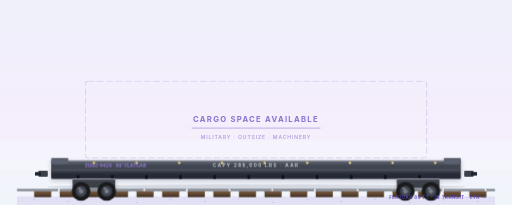
t = 0.00 s
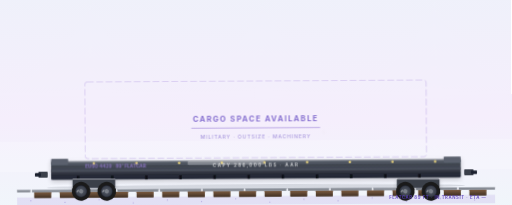
t = 1.62 s
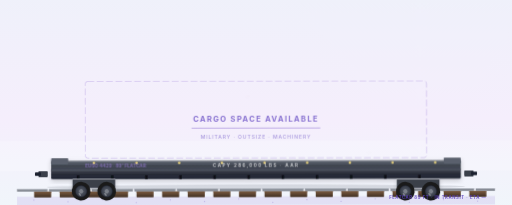
t = 3.30 s
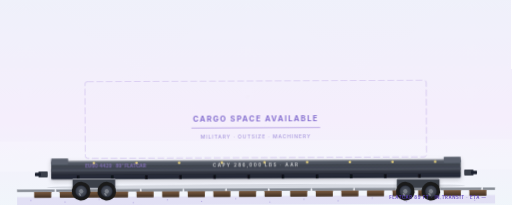
t = 4.70 s
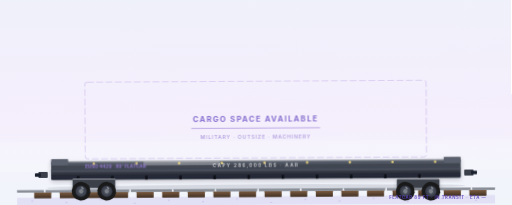
t = 6.80 s
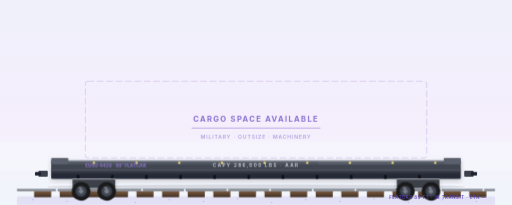
t = 8.34 s

The animated SVG that drew these frames (rendered in a browser with its animation timeline set to each time). Animation: 4 SMIL elements (animateTransform=4), 13 CSS @keyframes rules; frames cover the first 8.34 s, repeats indefinitely.

<?xml version="1.0" encoding="UTF-8"?>
<svg xmlns="http://www.w3.org/2000/svg" width="1200" height="600" viewBox="0 50 1200 480" preserveAspectRatio="xMidYMid meet">
  <style><![CDATA[
    /* ========== RAIL JOINT CLACK-CLACK ==========
       Real bogie over a 39' rail joint: a sharp steel-on-steel jolt
       (quick rise, fast settle) repeated as each truck hits the gap —
       a snappy double-tap, NOT a soft sinusoid. */
    .rail-clack    { animation: rail-clack 0.62s cubic-bezier(0.3,0,0.2,1) infinite; }
    @keyframes rail-clack {
      0%             { transform: translateY(0); }
      8%             { transform: translateY(-1.1px); }   /* lead truck impact */
      24%            { transform: translateY(0); }
      50%            { transform: translateY(0); }
      58%            { transform: translateY(-0.7px); }   /* trailing truck impact */
      74%, 100%      { transform: translateY(0); }
    }
    .rail-yaw      { transform-origin: 600px 470px;
                      animation: rail-yaw 2.8s ease-in-out infinite; }
    @keyframes rail-yaw {
      0%, 100% { transform: rotate(0deg); }
      50%      { transform: rotate(-0.35deg); }
    }
    /* Ballast spray kicked up behind the trailing bogie (dust loop). */
    .spray         { animation: spray-kick 0.7s ease-out infinite; }
    .spray.b       { animation-delay: -0.3s; }
    .spray.c       { animation-delay: -0.5s; }
    @keyframes spray-kick {
      0%   { opacity: 0;    transform: translate(0,0)    scale(0.4); }
      20%  { opacity: 0.55; }
      100% { opacity: 0;    transform: translate(28px,-6px) scale(1.1); }
    }

    /* Country stencil switch: renderer toggles visibility of one group.
       Default = US (AAR plate / LBS). Set the others to display:inline
       and this to none for CA (Transport Canada / kg) or MX (SCT / kg). */
    .country-CA, .country-MX { display: none; }
    .country-US { display: inline; }

    @media (prefers-reduced-motion: reduce) {
      /* Still the train: freeze the joint clack, yaw and dust spray.
         (Wheel rotation is SMIL <animateTransform>; renderers that honor
          reduced-motion pause SMIL declaratively — see wheels below.) */
      .rail-clack, .rail-yaw, .spray { animation: none !important; }
    }
  
    /* ========== ACTIVATED RAIL VOCAB (Wave S1) ==========
       Real jointed-rail read: 96px rail + 4px joint gap scrolled by the
       shared rail-scroll keyframe — dash cycle (100) equals the keyframe
       travel, so the joint sweep loops seamlessly under the consist. */
    .rail-joints { stroke-dasharray: 96 4;
                   animation: rail-scroll 1.2s linear infinite; }
    @media (prefers-reduced-motion: reduce) {
      .rail-joints { animation: none !important; }
    }

    /* ========== SHARED RAIL VOCABULARY (family standard, Wave S1) ========== */
    .sheen { animation: sheen-sweep 5s ease-in-out infinite; transform-box: fill-box; }
    @keyframes sheen-sweep {
      0%   { transform: translateX(-220px); opacity: 0; }
      30%  { opacity: 0.5; }
      70%  { opacity: 0.5; }
      100% { transform: translateX(220px); opacity: 0; }
    }
    .wordmark { animation: wordmark-breath 6s ease-in-out infinite; }
    @keyframes wordmark-breath {
      0%, 100% { opacity: 0.14; }
      50%      { opacity: 0.24; }
    }
    .chevron { animation: chevron-pulse 2.2s ease-in-out infinite; }
    @keyframes chevron-pulse {
      0%, 100% { opacity: 0.3; }
      50%      { opacity: 0.65; }
    }
    .sky-shimmer { animation: sky-drift 14s linear infinite; transform-box: fill-box; }
    @keyframes sky-drift {
      from { transform: translateX(-40px); opacity: 0.12; }
      50%  { opacity: 0.22; }
      to   { transform: translateX(40px); opacity: 0.12; }
    }
    .rail-line { stroke-dasharray: 40 0;
                  animation: rail-scroll 1.2s linear infinite; }
    @keyframes rail-scroll {
      from { stroke-dashoffset: 0; }
      to   { stroke-dashoffset: -100; }
    }
    .ballast { animation: ballast-drift 3s ease-in-out infinite; transform-box: fill-box; }
    @keyframes ballast-drift {
      0%, 100% { transform: translateX(0); opacity: 0.25; }
      50%      { transform: translateX(-8px); opacity: 0.32; }
    }
    .reporting { animation: reporting-fade 7s ease-in-out infinite; }
    @keyframes reporting-fade {
      0%, 100% { opacity: 0.85; }
      50%      { opacity: 0.6; }
    }
    /* ========== BRAND LOCKUP ========== */
    .brand-mark {
      transform-box: fill-box; transform-origin: center;
      animation: brand-pulse 3.6s ease-in-out infinite;
    }
    @keyframes brand-pulse {
      0%, 100% { transform: scale(1);    opacity: 0.92; }
      50%      { transform: scale(1.05); opacity: 1; }
    }
    .brand-word { animation: brand-word-breath 6s ease-in-out infinite; }
    @keyframes brand-word-breath {
      0%, 100% { opacity: 0.78; }
      50%      { opacity: 1; }
    }
    /* ========== IDENTITY BEAT — empty-deck sheen ==========
       Light sweeps the bare apitong plank deck — the EMPTY 89-ft deck IS
       the flatcar's identity read. */
    .deck-sheen { animation: deck-sheen 5.5s ease-in-out infinite; }
    @keyframes deck-sheen {
      0%       { transform: translateX(0); opacity: 0; }
      30%      { opacity: 0.3; }
      60%, 100%{ transform: translateX(640px); opacity: 0; }
    }
    @media (prefers-reduced-motion: reduce) {
      .sheen, .wordmark, .chevron, .sky-shimmer, .rail-line, .ballast,
      .reporting, .brand-mark, .brand-word, .deck-sheen { animation: none !important; }
    }

    /* ========== DARK-MODE OVERRIDES (2026-05-16) ========== */
    @media (prefers-color-scheme: dark) {
      .sky-bg          { fill: url(#skyDark) !important; }
      .ground-line     { stroke: #5E4FC6 !important; opacity: 0.55 !important; }
      .ground-shadow   { fill: #060912 !important; opacity: 0.55 !important; }
      .brand-word      { fill: #C9B6FF !important; }
      .brand-tagline   { fill: #8B7FE3 !important; }
      .equipment-label { fill: #C9B6FF !important; }
      .equipment-sub   { fill: #8B7FE3 !important; }
      .equipment-rule  { stroke: #6E4DFF !important; }
    }
  ]]></style>

  <!-- 29 · Rail · Flat Car · Standalone idle silhouette · RAIL / LBS
       Empty general-purpose rail flatcar (no container, no trailer).
       Wave S1 2026-06-10: reframed to the family viewBox + full shared
       rail vocabulary (scrolling joints, ballast drift, reporting fade,
       brand keyframes) + deck-sheen identity beat + live bind hooks. -->
  <defs>
        <linearGradient id="skyDark" x1="0" y1="0" x2="0" y2="1">
      <stop offset="0%"  stop-color="#0A0F1F"/>
      <stop offset="55%" stop-color="#141A2E"/>
      <stop offset="100%" stop-color="#0B0F1B"/>
    </linearGradient>
    <linearGradient id="brandIridescent" x1="0" y1="0" x2="1" y2="1">
      <stop offset="0%" stop-color="#1473FF"/>
      <stop offset="50%" stop-color="#6E4DFF"/>
      <stop offset="100%" stop-color="#BE01FF"/>
    </linearGradient>
    <linearGradient id="sky" x1="0" y1="0" x2="0" y2="1"><stop offset="0%" stop-color="#EEF1FA"/><stop offset="55%" stop-color="#F5EEFC"/><stop offset="100%" stop-color="#EFF8FA"/></linearGradient>
    <linearGradient id="flatcar" x1="0" y1="0" x2="0" y2="1"><stop offset="0%" stop-color="#2A2D38"/><stop offset="100%" stop-color="#0F1118"/></linearGradient>
    <linearGradient id="flatcarTop" x1="0" y1="0" x2="0" y2="1">
      <stop offset="0%" stop-color="#5A606D"/>
      <stop offset="50%" stop-color="#3A3F4A"/>
      <stop offset="100%" stop-color="#1F2330"/>
    </linearGradient>
    <linearGradient id="tie" x1="0" y1="0" x2="0" y2="1"><stop offset="0%" stop-color="#7A5A40"/><stop offset="100%" stop-color="#3F2F22"/></linearGradient>
    <radialGradient id="rim" cx="0.5" cy="0.5" r="0.5"><stop offset="0%" stop-color="#5A606D"/><stop offset="80%" stop-color="#3A3F4A"/><stop offset="100%" stop-color="#1F2330"/></radialGradient>
    <filter id="rigShadow" x="-10%" y="-10%" width="120%" height="130%"><feGaussianBlur in="SourceAlpha" stdDeviation="6"/><feOffset dx="0" dy="4" result="offsetBlur"/><feComponentTransfer><feFuncA type="linear" slope="0.18"/></feComponentTransfer><feMerge><feMergeNode/><feMergeNode in="SourceGraphic"/></feMerge></filter>
      <radialGradient id="dustCloud" cx="0.5" cy="0.5" r="0.5">
      <stop offset="0%" stop-color="#C8B89A" stop-opacity="0.55"/>
      <stop offset="100%" stop-color="#C8B89A" stop-opacity="0"/>
    </radialGradient>
    <filter id="softBlur" x="-50%" y="-50%" width="200%" height="200%">
      <feGaussianBlur stdDeviation="3"/>
    </filter>
  </defs>
  <g class="rail-yaw">
    <g class="rail-clack">

  <rect class="sky-bg" width="1200" height="600" fill="url(#sky)"/>
  <rect x="0" y="380" width="1200" height="70" fill="#FFFFFF" opacity="0.18"/>
  <rect x="40" y="510" width="1120" height="20" fill="#9B7FD9" opacity="0.18"/>
  <g class="ballast" fill="#5B3FBF" opacity="0.25"><circle cx="80" cy="518" r="1.5"/><circle cx="160" cy="522" r="1.5"/><circle cx="240" cy="516" r="1.5"/><circle cx="320" cy="524" r="1.5"/><circle cx="400" cy="518" r="1.5"/><circle cx="480" cy="522" r="1.5"/><circle cx="560" cy="516" r="1.5"/><circle cx="640" cy="524" r="1.5"/><circle cx="720" cy="518" r="1.5"/><circle cx="800" cy="522" r="1.5"/><circle cx="880" cy="516" r="1.5"/><circle cx="960" cy="524" r="1.5"/><circle cx="1040" cy="518" r="1.5"/><circle cx="1120" cy="522" r="1.5"/></g>
  <g><rect x="80" y="498" width="40" height="14" rx="1" fill="url(#tie)"/><rect x="140" y="498" width="40" height="14" rx="1" fill="url(#tie)"/><rect x="200" y="498" width="40" height="14" rx="1" fill="url(#tie)"/><rect x="260" y="498" width="40" height="14" rx="1" fill="url(#tie)"/><rect x="320" y="498" width="40" height="14" rx="1" fill="url(#tie)"/><rect x="380" y="498" width="40" height="14" rx="1" fill="url(#tie)"/><rect x="440" y="498" width="40" height="14" rx="1" fill="url(#tie)"/><rect x="500" y="498" width="40" height="14" rx="1" fill="url(#tie)"/><rect x="560" y="498" width="40" height="14" rx="1" fill="url(#tie)"/><rect x="620" y="498" width="40" height="14" rx="1" fill="url(#tie)"/><rect x="680" y="498" width="40" height="14" rx="1" fill="url(#tie)"/><rect x="740" y="498" width="40" height="14" rx="1" fill="url(#tie)"/><rect x="800" y="498" width="40" height="14" rx="1" fill="url(#tie)"/><rect x="860" y="498" width="40" height="14" rx="1" fill="url(#tie)"/><rect x="920" y="498" width="40" height="14" rx="1" fill="url(#tie)"/><rect x="980" y="498" width="40" height="14" rx="1" fill="url(#tie)"/><rect x="1040" y="498" width="40" height="14" rx="1" fill="url(#tie)"/><rect x="1100" y="498" width="40" height="14" rx="1" fill="url(#tie)"/></g>
  <line class="rail-joints" x1="40" y1="495" x2="1160" y2="495" stroke="#7A7F88" stroke-width="6" stroke-linecap="butt"/><line class="rail-joints" x1="40" y1="493" x2="1160" y2="493" stroke="#C0C5CD" stroke-width="2" stroke-linecap="butt"/>
  <ellipse cx="600" cy="488" rx="490" ry="6" fill="#1A1F2E" opacity="0.13"/>

  <!-- ========== EMPTY FLATCAR DECK ========== -->
  <g filter="url(#rigShadow)">
    <!-- Deck -->
    <rect x="120" y="425" width="960" height="44" rx="3" fill="url(#flatcarTop)"/>
    <rect x="120" y="425" width="960" height="3" rx="1" fill="#FFFFFF" opacity="0.4"/>
    <!-- IDENTITY BEAT — sheen sweeping the empty plank deck -->
    <rect class="deck-sheen" x="130" y="426" width="180" height="10" rx="3" fill="#FFFFFF" opacity="0"/>
    <!-- Wood deck planks (typical flatcar surface) -->
    <g stroke="#0F1118" stroke-width="0.8" opacity="0.55">
      <line x1="120" y1="438" x2="1080" y2="438"/>
      <line x1="120" y1="448" x2="1080" y2="448"/>
      <line x1="120" y1="458" x2="1080" y2="458"/>
    </g>
    <!-- Center sill -->
    <rect x="120" y="445" width="960" height="6" fill="#5A606D" opacity="0.55"/>
    <!-- End beams (slightly raised "deck headers") -->
    <rect x="120" y="420" width="40" height="14" rx="2" fill="#5A606D"/>
    <rect x="1040" y="420" width="40" height="14" rx="2" fill="#5A606D"/>
    <!-- Stake pockets along sides -->
    <g fill="#0F1118">
      <rect x="180" y="460" width="6" height="9"/><rect x="260" y="460" width="6" height="9"/>
      <rect x="340" y="460" width="6" height="9"/><rect x="420" y="460" width="6" height="9"/>
      <rect x="500" y="460" width="6" height="9"/><rect x="580" y="460" width="6" height="9"/>
      <rect x="660" y="460" width="6" height="9"/><rect x="740" y="460" width="6" height="9"/>
      <rect x="820" y="460" width="6" height="9"/><rect x="900" y="460" width="6" height="9"/>
      <rect x="980" y="460" width="6" height="9"/>
    </g>
    <!-- Tie-down rings (visible on empty deck) -->
    <g fill="#FFE680" opacity="0.85">
      <circle cx="220" cy="431" r="3"/><circle cx="320" cy="431" r="3"/><circle cx="420" cy="431" r="3"/>
      <circle cx="520" cy="431" r="3"/><circle cx="620" cy="431" r="3"/><circle cx="720" cy="431" r="3"/>
      <circle cx="820" cy="431" r="3"/><circle cx="920" cy="431" r="3"/><circle cx="1020" cy="431" r="3"/>
    </g>
    <!-- Reporting marks (railcar initials + number are owner-assigned,
         identical across borders under the AAR/UMLER interchange scheme). -->
    <text class="reporting" data-bind="reporting_marks" x="200" y="442" font-family="Inter, system-ui, sans-serif" font-weight="800" font-size="11" fill="#9B7FD9" opacity="0.85">EUSO 4429 · 89' FLATCAR</text>
    <!-- ===== COUNTRY-SWITCHABLE CAPACITY STENCIL =====
         Flatcars carry no hazmat placard when hauling machinery/outsize,
         but the load-limit stencil unit differs by jurisdiction. The app
         shows exactly one group (toggle class country-US / -CA / -MX). -->
    <g class="country-US">
      <text x="600" y="442" text-anchor="middle" font-family="Inter, system-ui, sans-serif" font-weight="700" font-size="11" fill="#FFFFFF" opacity="0.7" letter-spacing="3">CAPY 286,000 LBS · AAR</text>
    </g>
    <g class="country-CA">
      <text x="600" y="442" text-anchor="middle" font-family="Inter, system-ui, sans-serif" font-weight="700" font-size="11" fill="#FFFFFF" opacity="0.7" letter-spacing="3">CAPY 129 700 kg · TC</text>
    </g>
    <g class="country-MX">
      <text x="600" y="442" text-anchor="middle" font-family="Inter, system-ui, sans-serif" font-weight="700" font-size="11" fill="#FFFFFF" opacity="0.7" letter-spacing="3">CAP 129 700 kg · SCT</text>
    </g>
  </g>

  <!-- "Empty / available" placeholder above deck (subtle dashed outline showing where cargo would go) -->
  <g opacity="0.35">
    <rect x="200" y="240" width="800" height="180" rx="6" fill="none" stroke="#9B7FD9" stroke-width="2" stroke-dasharray="14 8" stroke-linecap="round"/>
  </g>
  <g opacity="0.7">
    <text x="600" y="335" text-anchor="middle" font-family="Inter, system-ui, sans-serif" font-weight="700" font-size="18" fill="#5B3FBF" letter-spacing="3">CARGO SPACE AVAILABLE</text>
    <line x1="450" y1="350" x2="750" y2="350" stroke="#9B7FD9" stroke-width="2" stroke-linecap="round"/>
    <text x="600" y="375" text-anchor="middle" font-family="Inter, system-ui, sans-serif" font-weight="500" font-size="12" fill="#5B3FBF" opacity="0.7" letter-spacing="2">MILITARY · OUTSIZE · MACHINERY</text>
  </g>

  <!-- Couplers + bogies -->
  <rect x="90" y="450" width="22" height="14" rx="2" fill="#3A3F4A"/><rect x="82" y="453" width="14" height="8" rx="1" fill="#1A1F2E"/>
  <rect x="1088" y="450" width="22" height="14" rx="2" fill="#3A3F4A"/><rect x="1104" y="453" width="14" height="8" rx="1" fill="#1A1F2E"/>
  
    </g>
  </g>
  <g filter="url(#rigShadow)"><rect x="170" y="468" width="100" height="22" rx="3" fill="#3A3F4A"/><rect x="170" y="468" width="100" height="3" fill="#FFFFFF" opacity="0.35"/></g>
  <g transform="translate(190 498)">
    <g>
      <circle cx="0" cy="0" r="22" fill="#1A1A1A"/>
      <circle cx="0" cy="0" r="14" fill="url(#rim)"/>
      <circle cx="0" cy="0" r="5" fill="#7A7F88"/>
      <ellipse cx="-4" cy="-7" rx="4" ry="2" fill="#FFFFFF" opacity="0.35"/>
      <animateTransform attributeName="transform" type="rotate" from="0" to="-360" dur="1.4s" repeatCount="indefinite"/>
    </g>
  </g>
  <g transform="translate(250 498)">
    <g>
      <circle cx="0" cy="0" r="22" fill="#1A1A1A"/>
      <circle cx="0" cy="0" r="14" fill="url(#rim)"/>
      <circle cx="0" cy="0" r="5" fill="#7A7F88"/>
      <ellipse cx="-4" cy="-7" rx="4" ry="2" fill="#FFFFFF" opacity="0.35"/>
      <animateTransform attributeName="transform" type="rotate" from="0" to="-360" dur="1.4s" repeatCount="indefinite"/>
    </g>
  </g>
  <g filter="url(#rigShadow)"><rect x="930" y="468" width="100" height="22" rx="3" fill="#3A3F4A"/><rect x="930" y="468" width="100" height="3" fill="#FFFFFF" opacity="0.35"/></g>
  <g transform="translate(950 498)">
    <g>
      <circle cx="0" cy="0" r="22" fill="#1A1A1A"/>
      <circle cx="0" cy="0" r="14" fill="url(#rim)"/>
      <circle cx="0" cy="0" r="5" fill="#7A7F88"/>
      <ellipse cx="-4" cy="-7" rx="4" ry="2" fill="#FFFFFF" opacity="0.35"/>
      <animateTransform attributeName="transform" type="rotate" from="0" to="-360" dur="1.4s" repeatCount="indefinite"/>
    </g>
  </g>
  <g transform="translate(1010 498)">
    <g>
      <circle cx="0" cy="0" r="22" fill="#1A1A1A"/>
      <circle cx="0" cy="0" r="14" fill="url(#rim)"/>
      <circle cx="0" cy="0" r="5" fill="#7A7F88"/>
      <ellipse cx="-4" cy="-7" rx="4" ry="2" fill="#FFFFFF" opacity="0.35"/>
      <animateTransform attributeName="transform" type="rotate" from="0" to="-360" dur="1.4s" repeatCount="indefinite"/>
    </g>
  </g>
  
  <g opacity="0.75">
  </g>
  <!-- ========== BALLAST SPRAY behind trailing bogie ========== -->
  <g filter="url(#softBlur)">
    <ellipse class="spray"   cx="1030" cy="500" rx="6" ry="3" fill="url(#dustCloud)"/>
    <ellipse class="spray b" cx="1030" cy="500" rx="5" ry="2.5" fill="url(#dustCloud)"/>
    <ellipse class="spray c" cx="1030" cy="500" rx="4" ry="2" fill="url(#dustCloud)"/>
  </g>

  <!-- ========== EUSOTRIP BRAND LOCKUP ========== -->
  
  
  <!-- EUSOTRIP-FIX-2026-05-17 -->
  <!-- LIVE TELEMETRY CAPTION — data-bind hooks: live values replace authored
       defaults; missing keys keep the honest em-dash (zero fabrication). -->
  <text x="1140" y="516" text-anchor="end" font-family="Inter, system-ui, sans-serif" font-weight="700" font-size="10" letter-spacing="1.4" fill="#5B3FBF" opacity="0.85"><tspan data-bind="equipment_label">FLATCAR 89 FT</tspan> &#183; <tspan data-bind="state_label">IN TRANSIT</tspan> &#183; <tspan data-bind="eta_minutes">ETA &#8212;</tspan></text>
</svg>
